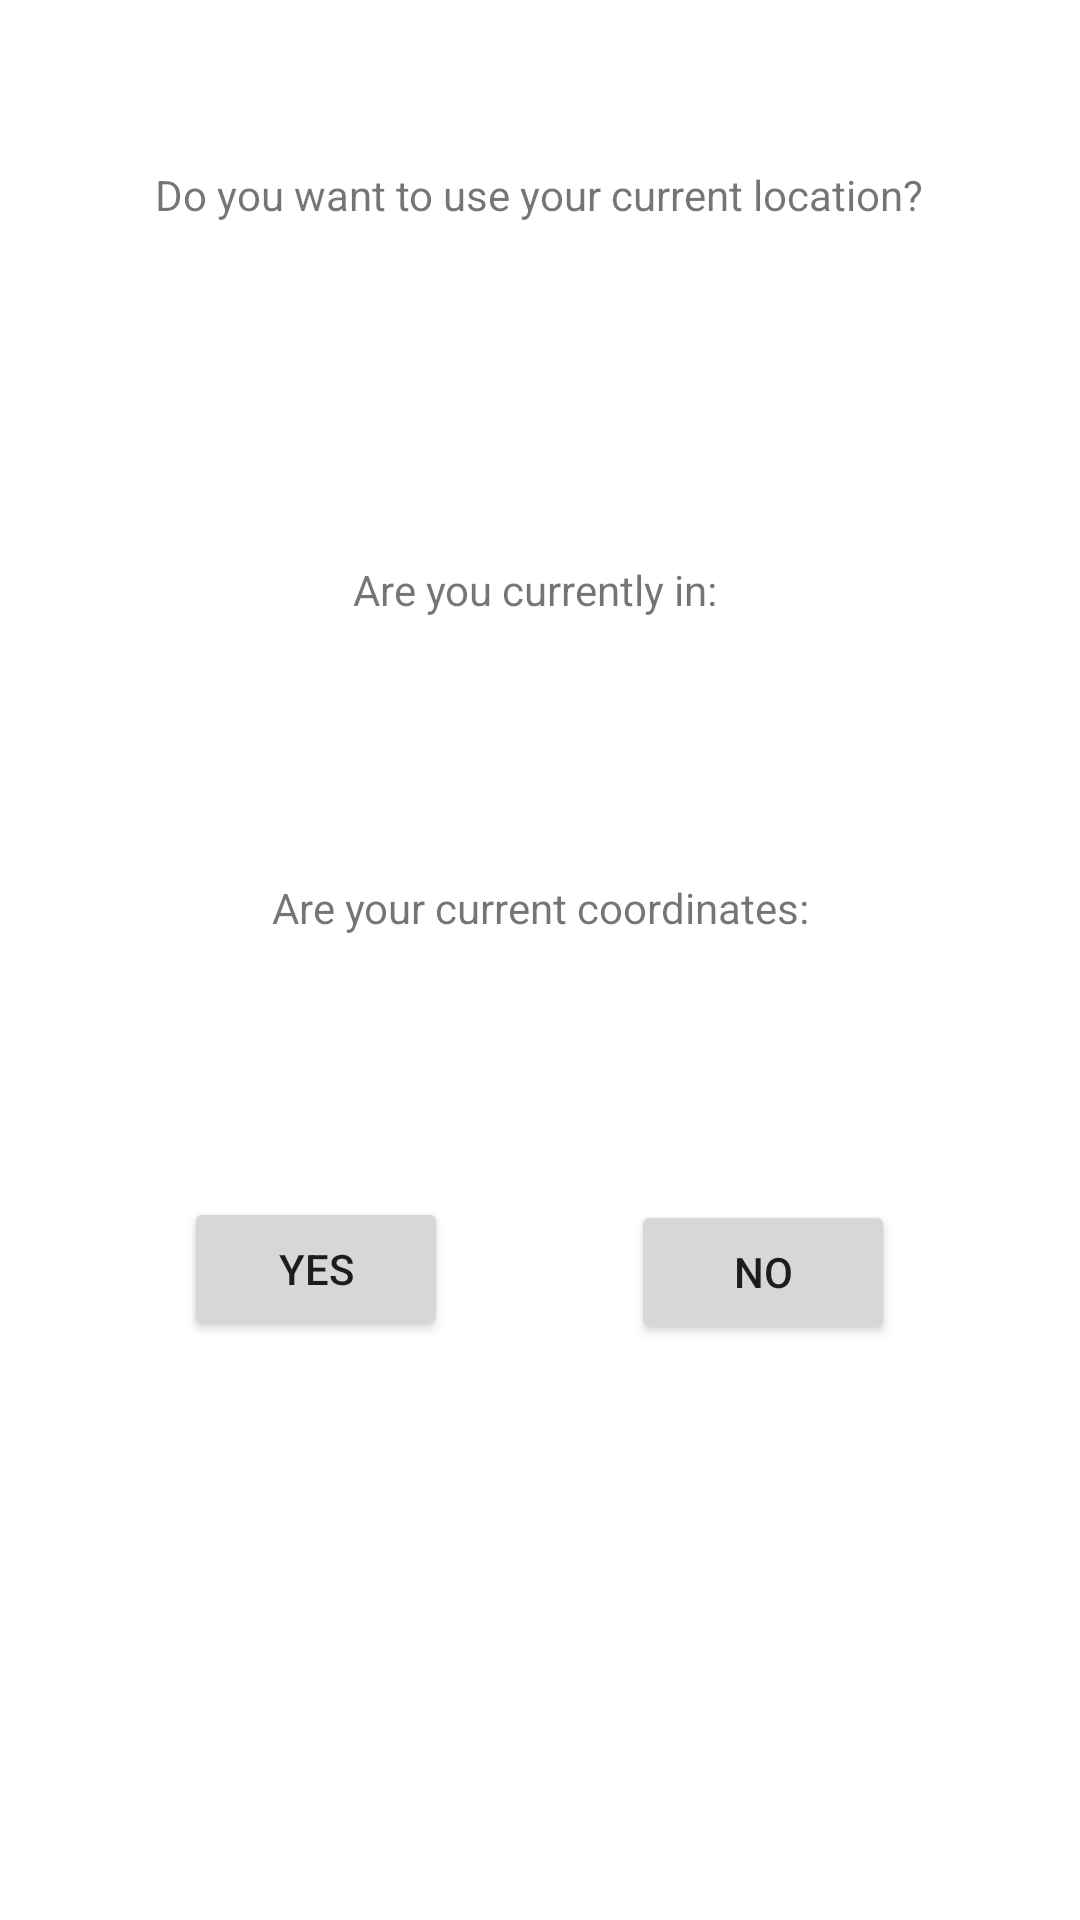

Reconstruct the res/layout file that produces this screen, plus the resources it refers to.
<!-- AndroidManifest.xml: application theme Theme.3605FirstScientists -->
<!-- res/layout/activity_location.xml -->
<?xml version="1.0" encoding="utf-8"?>
<androidx.constraintlayout.widget.ConstraintLayout xmlns:android="http://schemas.android.com/apk/res/android"
    xmlns:app="http://schemas.android.com/apk/res-auto"
    xmlns:tools="http://schemas.android.com/tools"
    android:layout_width="match_parent"
    android:layout_height="match_parent"
    tools:context=".LocationActivity">

    <TextView
        android:id="@+id/tvLocation"
        android:layout_width="wrap_content"
        android:layout_height="wrap_content"
        android:text="Are you currently in: "
        app:layout_constraintBottom_toBottomOf="parent"
        app:layout_constraintEnd_toEndOf="parent"
        app:layout_constraintStart_toStartOf="parent"
        app:layout_constraintTop_toBottomOf="@+id/textView4"
        app:layout_constraintVertical_bias="0.206" />

    <Button
        android:id="@+id/btnYes"
        android:layout_width="wrap_content"
        android:layout_height="wrap_content"
        android:text="Yes"
        app:layout_constraintBottom_toBottomOf="parent"
        app:layout_constraintEnd_toStartOf="@+id/btnNo"
        app:layout_constraintStart_toStartOf="parent"
        app:layout_constraintTop_toBottomOf="@+id/tvLocation" />

    <Button
        android:id="@+id/btnNo"
        android:layout_width="wrap_content"
        android:layout_height="wrap_content"
        android:text="No"
        app:layout_constraintBottom_toBottomOf="parent"
        app:layout_constraintEnd_toEndOf="parent"
        app:layout_constraintHorizontal_bias="0.773"
        app:layout_constraintStart_toStartOf="parent"
        app:layout_constraintTop_toBottomOf="@+id/tvLocation"
        app:layout_constraintVertical_bias="0.503" />

    <TextView
        android:id="@+id/tvCoordinates"
        android:layout_width="wrap_content"
        android:layout_height="wrap_content"
        android:text="Are your current coordinates:"
        app:layout_constraintBottom_toTopOf="@+id/btnYes"
        app:layout_constraintEnd_toEndOf="parent"
        app:layout_constraintStart_toStartOf="parent"
        app:layout_constraintTop_toBottomOf="@+id/tvLocation" />

    <TextView
        android:id="@+id/textView4"
        android:layout_width="wrap_content"
        android:layout_height="wrap_content"
        android:text="Do you want to use your current location?"
        app:layout_constraintBottom_toBottomOf="parent"
        app:layout_constraintEnd_toEndOf="parent"
        app:layout_constraintHorizontal_bias="0.498"
        app:layout_constraintStart_toStartOf="parent"
        app:layout_constraintTop_toTopOf="parent"
        app:layout_constraintVertical_bias="0.089" />
</androidx.constraintlayout.widget.ConstraintLayout>
<!-- resources referenced by this layout -->
<resources>
  <style name="Theme.3605FirstScientists" parent="Theme.MaterialComponents.DayNight.DarkActionBar">
          
          <item name="colorPrimary">@color/red</item>
          <item name="colorPrimaryVariant">@color/purple_700</item>
          <item name="colorOnPrimary">@color/white</item>
          
          <item name="colorSecondary">@color/teal_200</item>
          <item name="colorSecondaryVariant">@color/login</item>
          <item name="colorOnSecondary">@color/black</item>
          
          <item name="android:statusBarColor" tools:targetApi="l">?attr/colorPrimaryVariant</item>
          
      </style>
  <color name="red">#FF0000</color>
  <color name="purple_700">@color/black</color>
  <color name="white">#FFFFFFFF</color>
  <color name="teal_200">#FF03DAC5</color>
  <color name="login">#E34A4A</color>
  <color name="black">#FF000000</color>
</resources>
